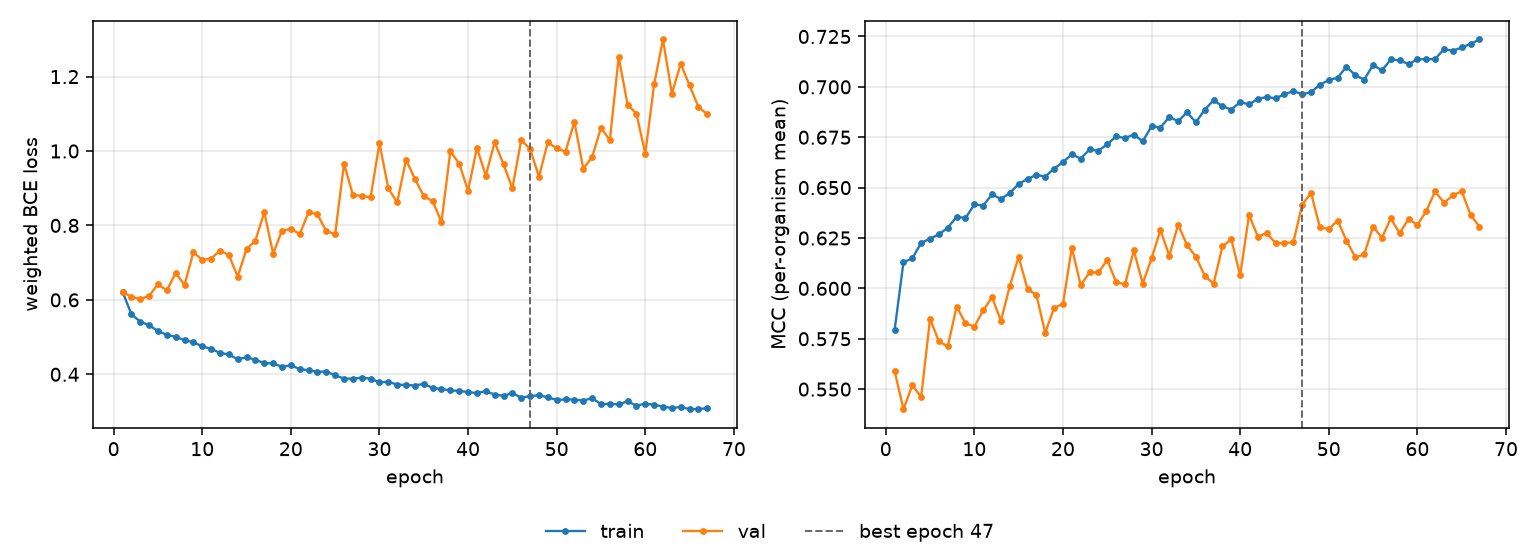

The file beside this chart, header and first rows:
epoch, tr_loss, vl_loss, tr_mcc, vl_mcc, is_best
1, 0.6221, 0.6211, 0.5792, 0.5589, False
2, 0.5617, 0.6083, 0.613, 0.54, False
3, 0.5413, 0.6021, 0.6149, 0.5519, False
4, 0.532, 0.6109, 0.6226, 0.5461, False
5, 0.5164, 0.6417, 0.6246, 0.5849, False
6, 0.5062, 0.6254, 0.6268, 0.5737, False
7, 0.5008, 0.6722, 0.6301, 0.5712, False
8, 0.4916, 0.6401, 0.6356, 0.591, False
9, 0.4862, 0.7276, 0.6349, 0.5826, False
10, 0.4752, 0.7075, 0.6417, 0.581, False
11, 0.4684, 0.7107, 0.6411, 0.5891, False
12, 0.4573, 0.7325, 0.6466, 0.5956, False
13, 0.4534, 0.7206, 0.6444, 0.5839, False
14, 0.4403, 0.6627, 0.6473, 0.6011, False
15, 0.4457, 0.7365, 0.6518, 0.6156, False
16, 0.4393, 0.7594, 0.6543, 0.5996, False
17, 0.4297, 0.8355, 0.6563, 0.5968, False
18, 0.4294, 0.724, 0.6555, 0.578, False
19, 0.4202, 0.7862, 0.6594, 0.5903, False
20, 0.4238, 0.7907, 0.6627, 0.5923, False
21, 0.4142, 0.7768, 0.6665, 0.6203, False
22, 0.4106, 0.8357, 0.6644, 0.6016, False
23, 0.4067, 0.8297, 0.6689, 0.6079, False
24, 0.4074, 0.7846, 0.6683, 0.6079, False
25, 0.3974, 0.7767, 0.6715, 0.6141, False
26, 0.3884, 0.9657, 0.6754, 0.6032, False
27, 0.3883, 0.8825, 0.6746, 0.6019, False
28, 0.3912, 0.8791, 0.6763, 0.6189, False
29, 0.3882, 0.8753, 0.673, 0.6024, False
30, 0.3782, 1.021, 0.6805, 0.6148, False
31, 0.3802, 0.8993, 0.6797, 0.629, False
32, 0.372, 0.8621, 0.6851, 0.6163, False
33, 0.3716, 0.9765, 0.6829, 0.6316, False
34, 0.3699, 0.9249, 0.6874, 0.6215, False
35, 0.3745, 0.879, 0.6824, 0.6157, False
36, 0.3634, 0.8649, 0.6886, 0.6063, False
37, 0.3603, 0.8094, 0.6934, 0.6023, False
38, 0.3567, 0.9991, 0.6904, 0.6209, False
39, 0.3555, 0.9662, 0.6888, 0.6244, False
40, 0.3522, 0.8934, 0.6925, 0.6065, False
41, 0.3495, 1.009, 0.6913, 0.6364, False
42, 0.3544, 0.9334, 0.694, 0.6257, False
43, 0.3456, 1.024, 0.695, 0.6275, False
44, 0.3423, 0.964, 0.6943, 0.6224, False
45, 0.3493, 0.9, 0.6963, 0.6226, False
46, 0.3374, 1.029, 0.6979, 0.6228, False
47, 0.3413, 1.006, 0.6964, 0.6416, True
48, 0.3437, 0.9309, 0.6973, 0.6473, False
49, 0.3382, 1.023, 0.7011, 0.6302, False
50, 0.3307, 1.007, 0.7033, 0.6295, False
51, 0.3327, 0.9985, 0.7046, 0.6336, False
52, 0.3321, 1.079, 0.71, 0.6237, False
53, 0.3294, 0.9527, 0.7058, 0.6154, False
54, 0.336, 0.9832, 0.7036, 0.6168, False
55, 0.3199, 1.062, 0.7109, 0.6306, False
56, 0.3206, 1.029, 0.7082, 0.6251, False
57, 0.3194, 1.252, 0.7136, 0.6347, False
58, 0.3273, 1.125, 0.7131, 0.6273, False
59, 0.3159, 1.1, 0.7113, 0.6345, False
60, 0.3209, 0.9928, 0.7136, 0.6315, False
... 7 more rows
